Run: headless pygame with SDL's dummy video driver; simulated clock (each Clock.tick advances the game by its frame time, no real sleeping); random seed 0; keys injected as events and as key.get_pressed() state; mouse plan: one left click at the window centre at the start of phase 2, then a move to the lower-right quarter at the start of phase 3.
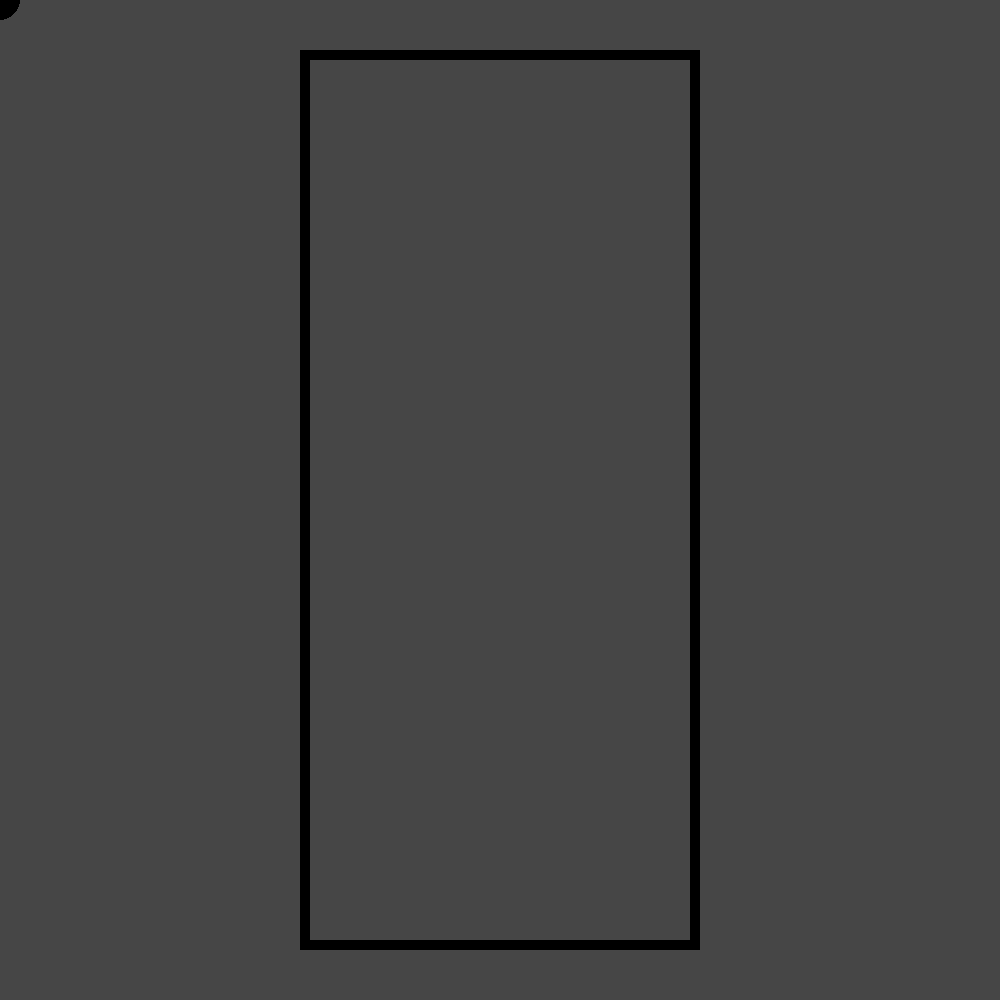
Frame 1 of 4 · flips 1–60 · no input
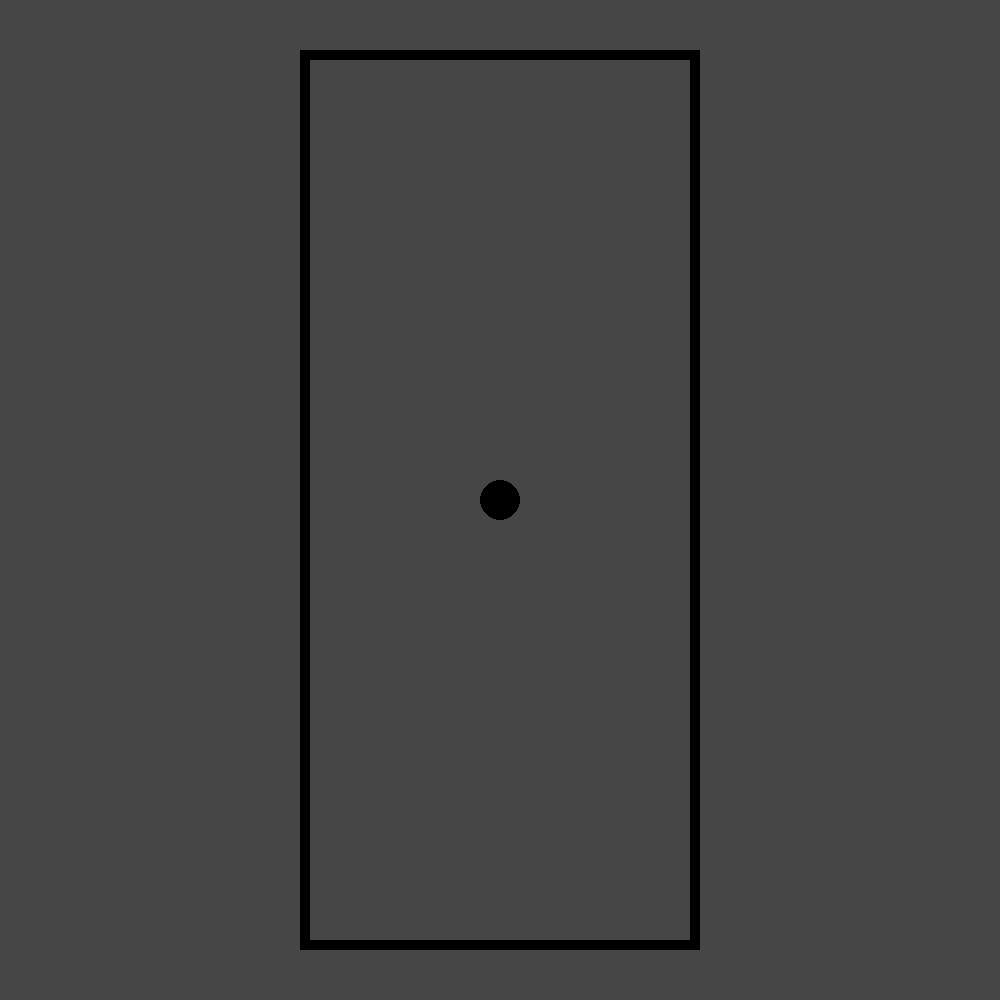
Frame 2 of 4 · flips 61–180 · clicked the window centre · tapped SPACE, RETURN · held RIGHT (→), D
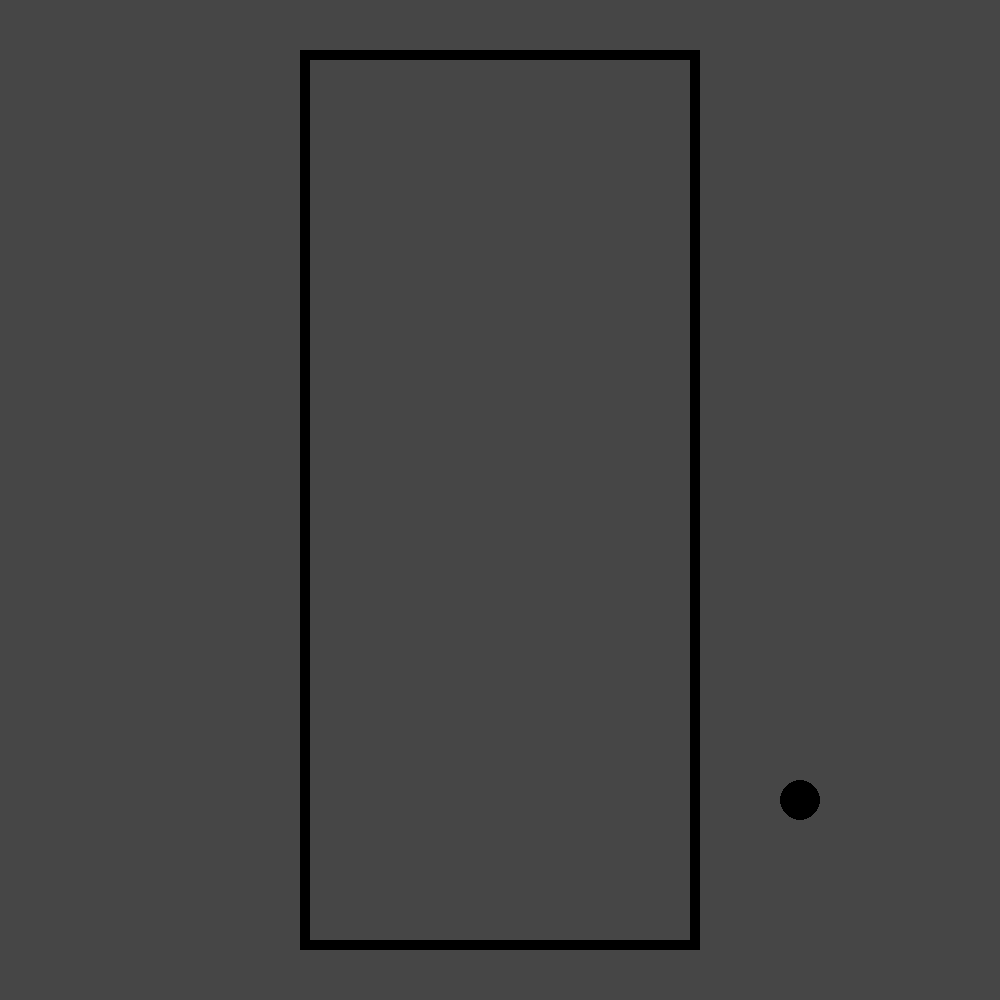
Frame 3 of 4 · flips 181–300 · moved the mouse to the lower-right quarter · held DOWN (↓), S
Frame 4 of 4 · flips 301–420 · held LEFT (←), A, UP (↑), W · screen unchanged from frame 3, image omitted

The pygame program that drew these frames:

# -*- coding: utf-8 -*-
"""
Created on Thu Mar 10 15:02:21 2022

@author: mihne
"""

import pygame
from pygame.locals import QUIT

W, H = 1000, 1000
lar, lon = 400, 900

# Initialisation de la fenêtre
pygame.init()
fenetre = pygame.display.set_mode((W, H))
pygame.display.set_caption('Plan de la pièce')

# Remplissage de l'arrière-plan
background = pygame.Surface(fenetre.get_size())
background = background.convert()
background.fill((70, 70, 70))

# Blit à la fenêtre
fenetre.blit(background, (0, 0))
pygame.display.flip()

# Boucle
continuer = True

while continuer:
    for event in pygame.event.get():
        if event.type == QUIT:
            continuer = False
    
    fenetre.blit(background, (0, 0))
    
    pygame.draw.rect(fenetre, (0, 0, 0), ((W-lar)/2, (H-lon)/2, lar, lon), 10)
    pygame.draw.circle(fenetre, (0, 0, 0), pygame.mouse.get_pos(), 20)
    
    pygame.display.flip()
